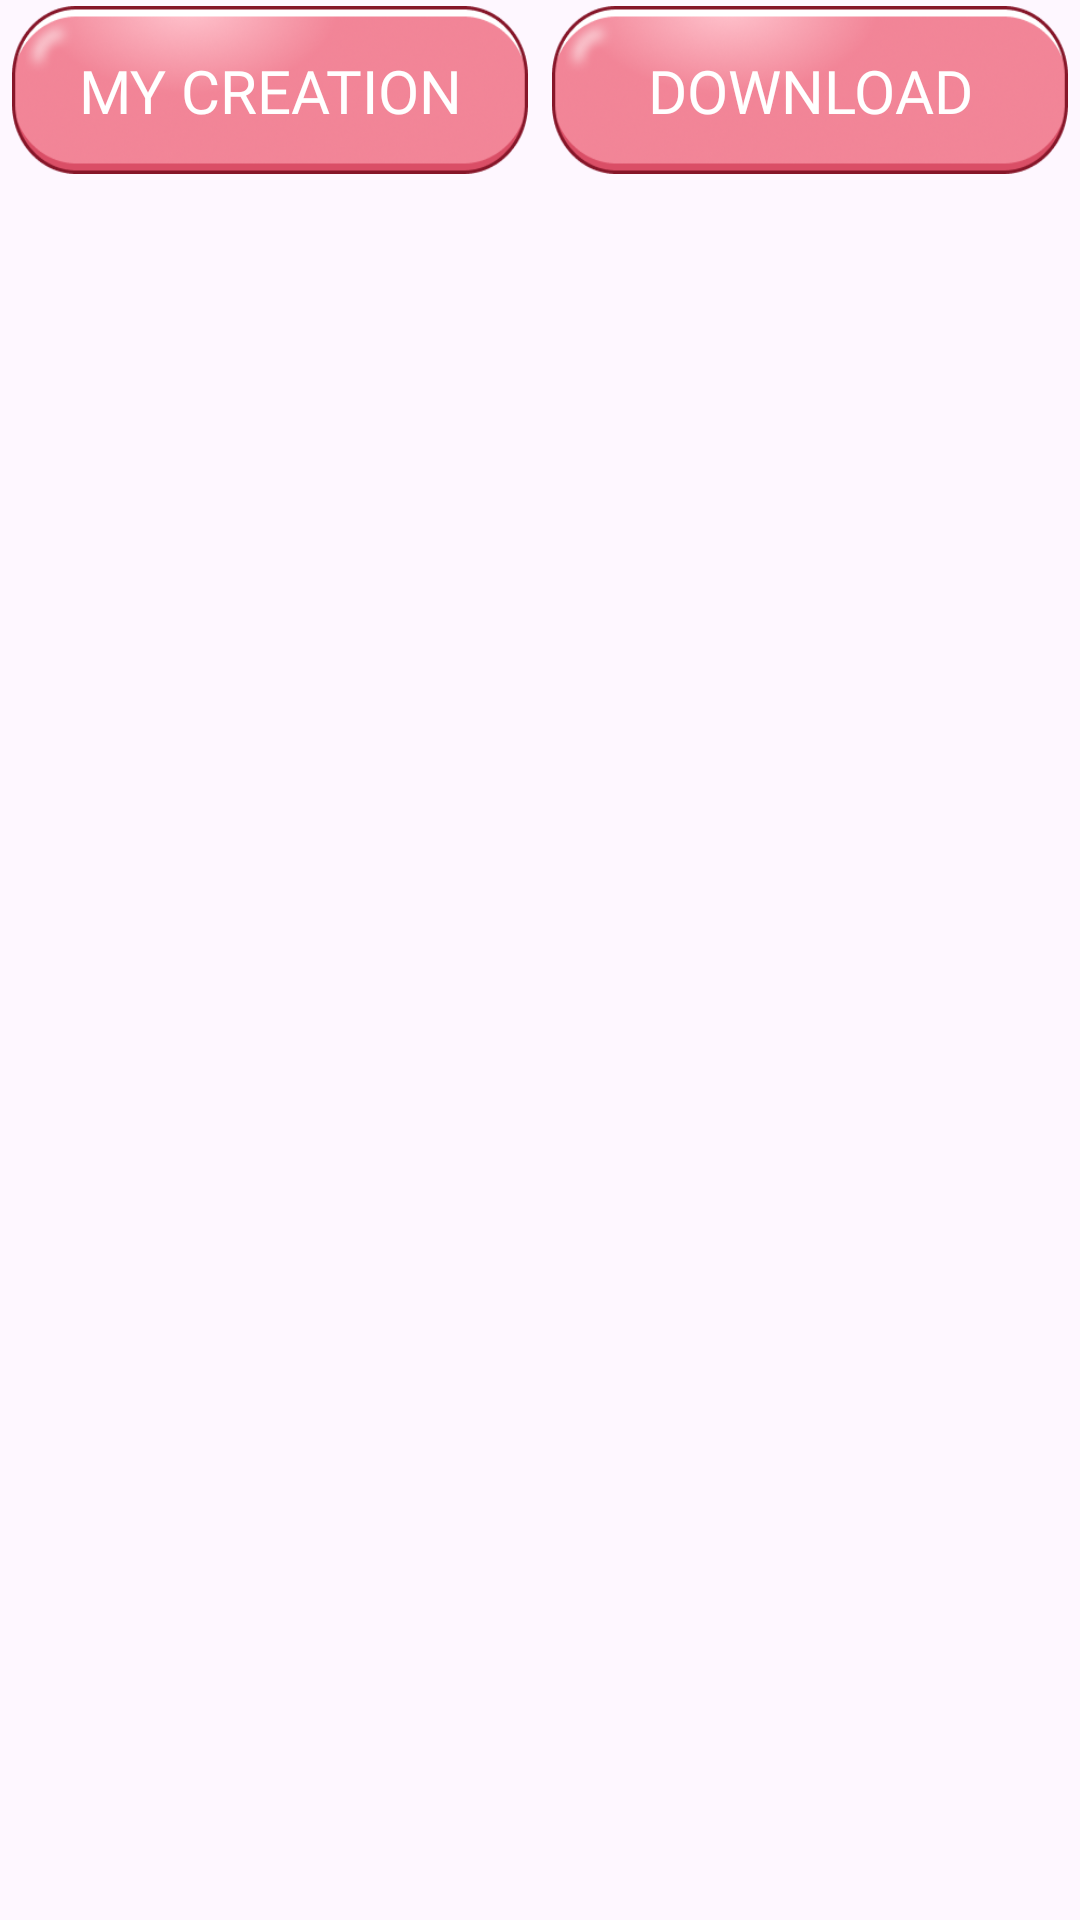

Produce the Android XML layout that renders to this screen, including the resource entries it uses.
<!-- AndroidManifest.xml: application theme Theme.BaseProject -->
<!-- res/layout/layout_bottom_ss.xml -->
<?xml version="1.0" encoding="utf-8"?>
<androidx.constraintlayout.widget.ConstraintLayout xmlns:android="http://schemas.android.com/apk/res/android"
    xmlns:app="http://schemas.android.com/apk/res-auto"
    android:layout_width="match_parent"
    android:layout_height="wrap_content"
    android:orientation="vertical"
    android:paddingBottom="22dp">

    <androidx.appcompat.widget.LinearLayoutCompat
        android:id="@+id/lnlShareButtons"
        android:layout_width="match_parent"
        android:layout_height="wrap_content"
        android:orientation="horizontal"
        app:layout_constraintEnd_toEndOf="parent"
        app:layout_constraintStart_toStartOf="parent"
        app:layout_constraintTop_toTopOf="parent">

        
        <androidx.constraintlayout.widget.ConstraintLayout
            android:id="@+id/btnWhatsapp"
            android:layout_width="match_parent"
            android:layout_height="wrap_content"
            android:layout_marginHorizontal="2dp"
            android:layout_weight="1"
            android:padding="2dp">

            <com.google.android.material.card.MaterialCardView
                android:layout_width="0dp"
                android:layout_height="56dp"
                android:scaleType="fitXY"
                app:cardBackgroundColor="@color/transparent"
                app:cardCornerRadius="0dp"
                app:cardElevation="0dp"
                app:layout_constraintBottom_toBottomOf="@+id/lnlInLeft"

                app:layout_constraintEnd_toEndOf="@+id/lnlInLeft"
                app:layout_constraintStart_toStartOf="@+id/lnlInLeft"
                app:layout_constraintTop_toTopOf="@+id/lnlInLeft"
                app:strokeColor="@color/transparent">

                <ImageView
                    android:layout_width="match_parent"
                    android:layout_height="match_parent"
                    android:scaleType="fitXY"
                    android:src="@drawable/bg_btn_layout_bottom" />
            </com.google.android.material.card.MaterialCardView>

            
            <androidx.appcompat.widget.LinearLayoutCompat
                android:id="@+id/lnlInLeft"
                android:layout_width="match_parent"
                android:layout_height="wrap_content"
                android:gravity="center"
                android:orientation="horizontal"
                android:paddingHorizontal="10dp"
                android:paddingVertical="8dp"
                app:layout_constraintBottom_toBottomOf="parent"
                app:layout_constraintTop_toTopOf="parent">


                
                <TextView
                    android:id="@+id/tvShare"
                    style="@style/single_marquee"
                    android:layout_width="match_parent"
                    android:gravity="center"
                    android:layout_height="wrap_content"
                    android:layout_marginHorizontal="6dp"
                    android:fontFamily="@font/cherry_bomb_regular"
                    android:text="@string/my_creation"
                    android:textColor="@color/white"
                    android:textSize="20sp" />

            </androidx.appcompat.widget.LinearLayoutCompat>
        </androidx.constraintlayout.widget.ConstraintLayout>

        
        <androidx.constraintlayout.widget.ConstraintLayout
            android:id="@+id/btnTelegram"
            android:layout_width="match_parent"
            android:layout_height="wrap_content"
            android:layout_marginHorizontal="2dp"
            android:layout_weight="1"
            android:padding="2dp">

            <com.google.android.material.card.MaterialCardView
                android:layout_width="0dp"
                android:layout_height="56dp"
                android:scaleType="fitXY"
                app:cardBackgroundColor="@color/transparent"
                app:cardCornerRadius="0dp"
                app:cardElevation="0dp"

                app:layout_constraintBottom_toBottomOf="@+id/lnlInRight"
                app:layout_constraintEnd_toEndOf="@+id/lnlInRight"
                app:layout_constraintStart_toStartOf="@+id/lnlInRight"
                app:layout_constraintTop_toTopOf="@+id/lnlInRight"
                app:strokeColor="@color/transparent">

                <ImageView
                    android:layout_width="match_parent"
                    android:layout_height="match_parent"
                    android:scaleType="fitXY"
                    android:src="@drawable/bg_btn_layout_bottom" />
            </com.google.android.material.card.MaterialCardView>

            
            <androidx.appcompat.widget.LinearLayoutCompat
                android:id="@+id/lnlInRight"
                android:layout_width="match_parent"
                android:layout_height="wrap_content"
                android:gravity="center"
                android:orientation="horizontal"
                android:paddingHorizontal="10dp"
                android:paddingVertical="8dp"
                app:layout_constraintBottom_toBottomOf="parent"
                app:layout_constraintTop_toTopOf="parent">


                
                <TextView
                    android:id="@+id/tvDownload"
                    style="@style/single_marquee"
                    android:layout_width="match_parent"
                    android:layout_height="wrap_content"
                    android:layout_marginHorizontal="6dp"
                    android:fontFamily="@font/cherry_bomb_regular"
                    android:text="@string/download"
                    android:gravity="center"
                    android:textColor="@color/white"
                    android:textSize="20sp" />

            </androidx.appcompat.widget.LinearLayoutCompat>

        </androidx.constraintlayout.widget.ConstraintLayout>

    </androidx.appcompat.widget.LinearLayoutCompat>


</androidx.constraintlayout.widget.ConstraintLayout>
<!-- resources referenced by this layout -->
<resources>
  <color name="transparent">#00FFFFFF</color>
  <color name="white">#FFFFFFFF</color>
  <!-- drawable bg_btn_layout_bottom: png bitmap (drawable, 46835 bytes) -->
  <string name="download">DOWNLOAD</string>
  <string name="my_creation">MY CREATION</string>
  <style name="single_marquee">
          <item name="android:singleLine">true</item>
          <item name="android:ellipsize">marquee</item>
          <item name="android:marqueeRepeatLimit">marquee_forever</item>
      </style>
  <style name="Theme.BaseProject" parent="Base.Theme.BaseProject" />
  <style name="Base.Theme.BaseProject" parent="Theme.Material3.DayNight.NoActionBar">
          <item name="android:windowTranslucentStatus">false</item>
          <item name="android:statusBarColor">@android:color/transparent</item>
          <item name="android:windowSoftInputMode">adjustResize</item>
      </style>
</resources>
